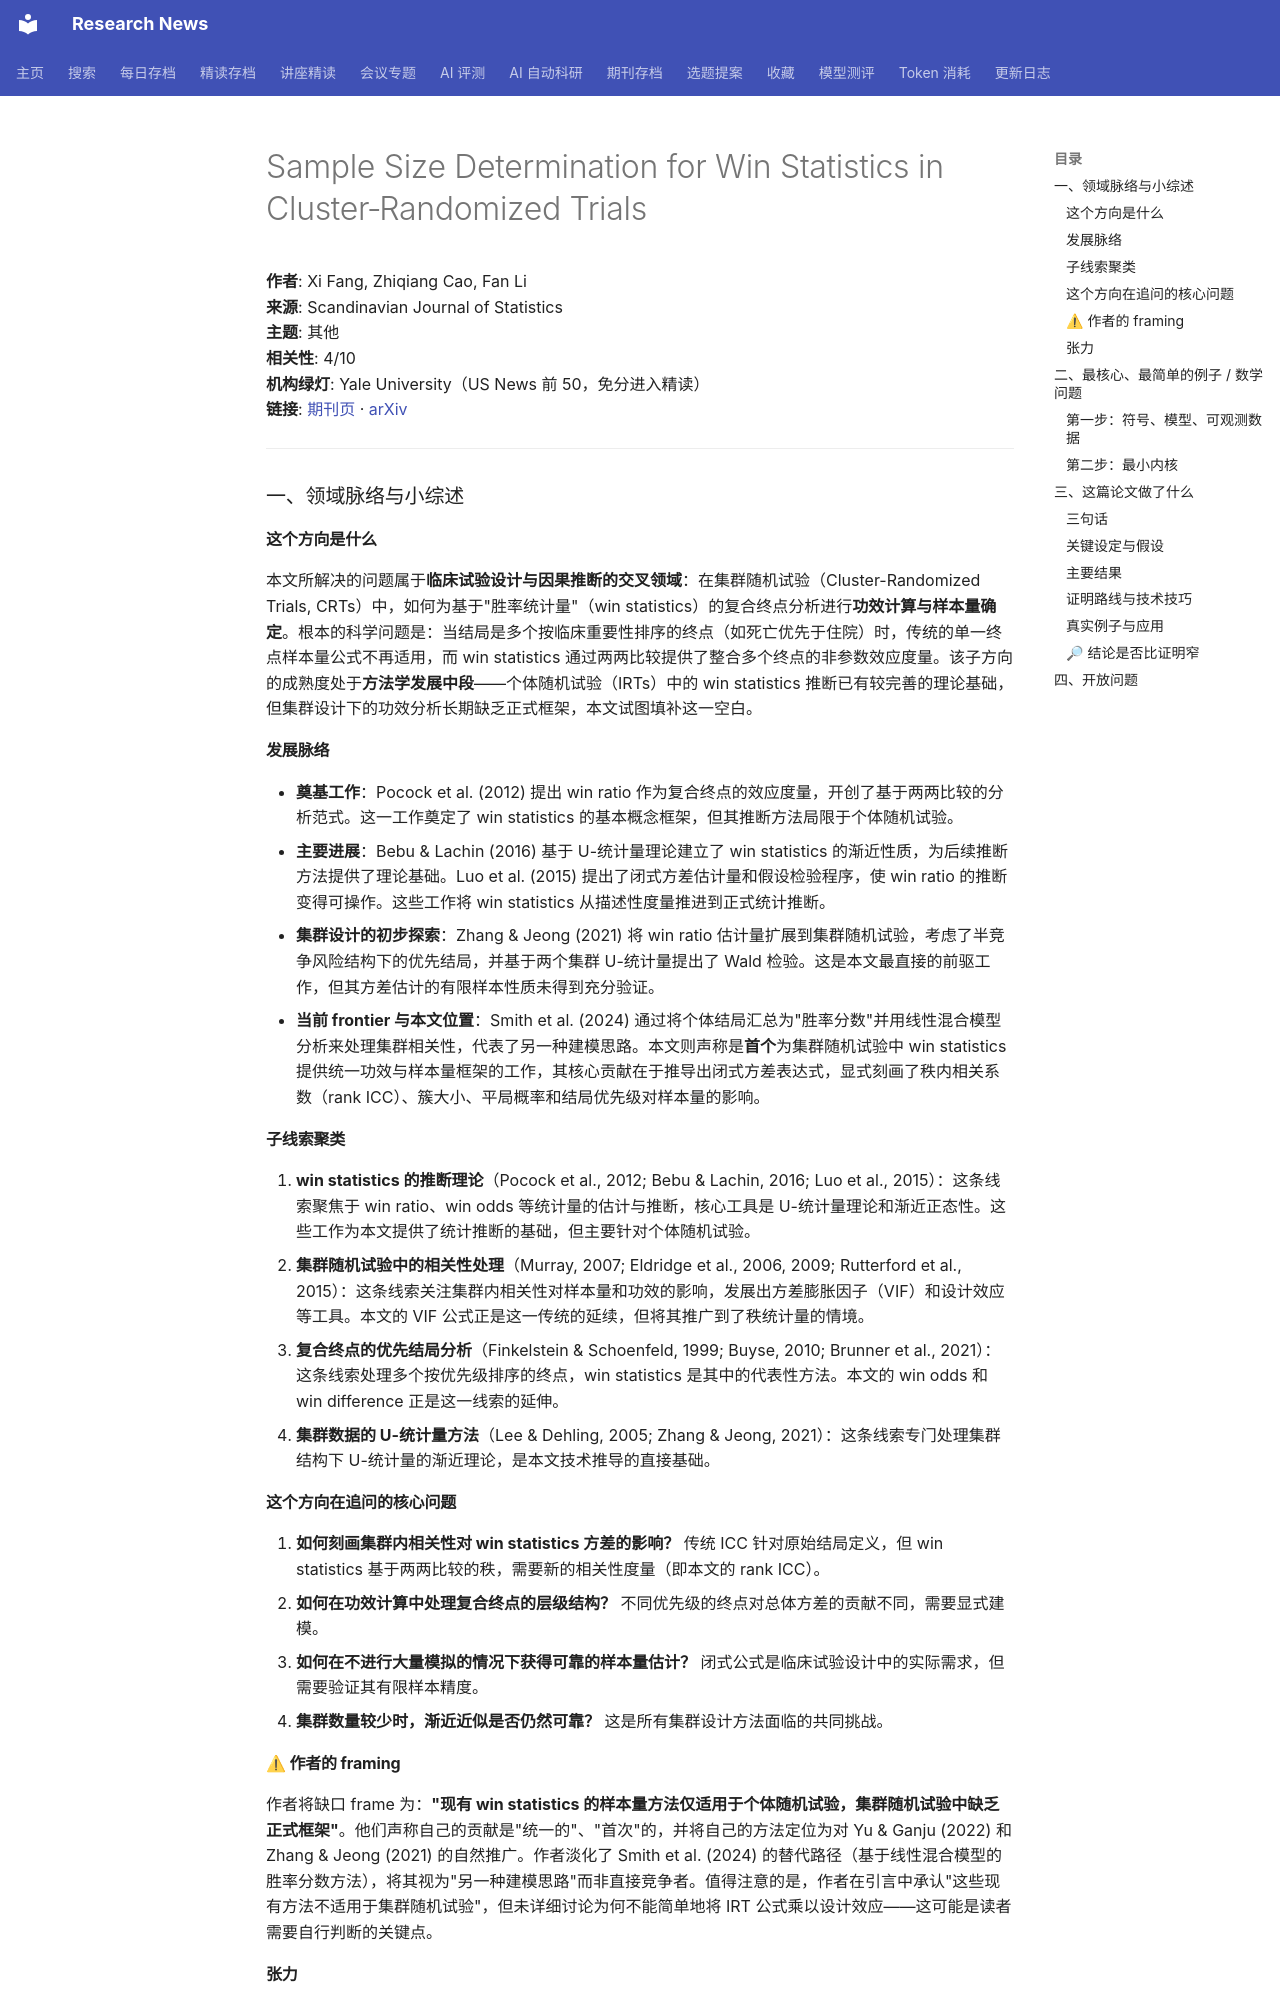

repository: cxy0714/research-news · page: deep_reads/2026-10-10-10.1111_sjos.70099/index.html · generator: mkdocs

# Sample Size Determination for Win Statistics in Cluster‐Randomized Trials

**作者**: Xi Fang, Zhiqiang Cao, Fan Li  
**来源**: Scandinavian Journal of Statistics  
**主题**: 其他  
**相关性**: 4/10  
**机构绿灯**: Yale University（US News 前 50，免分进入精读）  
**链接**: [期刊页](https://doi.org/10.1111/sjos.70099) · [arXiv](https://arxiv.org/abs/2510.22709)

---

### 一、领域脉络与小综述

#### 这个方向是什么

本文所解决的问题属于**临床试验设计与因果推断的交叉领域**：在集群随机试验（Cluster-Randomized Trials, CRTs）中，如何为基于"胜率统计量"（win statistics）的复合终点分析进行**功效计算与样本量确定**。根本的科学问题是：当结局是多个按临床重要性排序的终点（如死亡优先于住院）时，传统的单一终点样本量公式不再适用，而 win statistics 通过两两比较提供了整合多个终点的非参数效应度量。该子方向的成熟度处于**方法学发展中段**——个体随机试验（IRTs）中的 win statistics 推断已有较完善的理论基础，但集群设计下的功效分析长期缺乏正式框架，本文试图填补这一空白。

#### 发展脉络

- **奠基工作**：Pocock et al. (2012) 提出 win ratio 作为复合终点的效应度量，开创了基于两两比较的分析范式。这一工作奠定了 win statistics 的基本概念框架，但其推断方法局限于个体随机试验。
- **主要进展**：Bebu & Lachin (2016) 基于 U-统计量理论建立了 win statistics 的渐近性质，为后续推断方法提供了理论基础。Luo et al. (2015) 提出了闭式方差估计量和假设检验程序，使 win ratio 的推断变得可操作。这些工作将 win statistics 从描述性度量推进到正式统计推断。
- **集群设计的初步探索**：Zhang & Jeong (2021) 将 win ratio 估计量扩展到集群随机试验，考虑了半竞争风险结构下的优先结局，并基于两个集群 U-统计量提出了 Wald 检验。这是本文最直接的前驱工作，但其方差估计的有限样本性质未得到充分验证。
- **当前 frontier 与本文位置**：Smith et al. (2024) 通过将个体结局汇总为"胜率分数"并用线性混合模型分析来处理集群相关性，代表了另一种建模思路。本文则声称是**首个**为集群随机试验中 win statistics 提供统一功效与样本量框架的工作，其核心贡献在于推导出闭式方差表达式，显式刻画了秩内相关系数（rank ICC）、簇大小、平局概率和结局优先级对样本量的影响。

#### 子线索聚类

1. **win statistics 的推断理论**（Pocock et al., 2012; Bebu & Lachin, 2016; Luo et al., 2015）：这条线索聚焦于 win ratio、win odds 等统计量的估计与推断，核心工具是 U-统计量理论和渐近正态性。这些工作为本文提供了统计推断的基础，但主要针对个体随机试验。
2. **集群随机试验中的相关性处理**（Murray, 2007; Eldridge et al., 2006, 2009; Rutterford et al., 2015）：这条线索关注集群内相关性对样本量和功效的影响，发展出方差膨胀因子（VIF）和设计效应等工具。本文的 VIF 公式正是这一传统的延续，但将其推广到了秩统计量的情境。
3. **复合终点的优先结局分析**（Finkelstein & Schoenfeld, 1999; Buyse, 2010; Brunner et al., 2021）：这条线索处理多个按优先级排序的终点，win statistics 是其中的代表性方法。本文的 win odds 和 win difference 正是这一线索的延伸。
4. **集群数据的 U-统计量方法**（Lee & Dehling, 2005; Zhang & Jeong, 2021）：这条线索专门处理集群结构下 U-统计量的渐近理论，是本文技术推导的直接基础。

#### 这个方向在追问的核心问题

1. **如何刻画集群内相关性对 win statistics 方差的影响？** 传统 ICC 针对原始结局定义，但 win statistics 基于两两比较的秩，需要新的相关性度量（即本文的 rank ICC）。
2. **如何在功效计算中处理复合终点的层级结构？** 不同优先级的终点对总体方差的贡献不同，需要显式建模。
3. **如何在不进行大量模拟的情况下获得可靠的样本量估计？** 闭式公式是临床试验设计中的实际需求，但需要验证其有限样本精度。
4. **集群数量较少时，渐近近似是否仍然可靠？** 这是所有集群设计方法面临的共同挑战。

#### ⚠ 作者的 framing

作者将缺口 frame 为：**"现有 win statistics 的样本量方法仅适用于个体随机试验，集群随机试验中缺乏正式框架"**。他们声称自己的贡献是"统一的"、"首次"的，并将自己的方法定位为对 Yu & Ganju (2022) 和 Zhang & Jeong (2021) 的自然推广。作者淡化了 Smith et al. (2024) 的替代路径（基于线性混合模型的胜率分数方法），将其视为"另一种建模思路"而非直接竞争者。值得注意的是，作者在引言中承认"这些现有方法不适用于集群随机试验"，但未详细讨论为何不能简单地将 IRT 公式乘以设计效应——这可能是读者需要自行判断的关键点。
